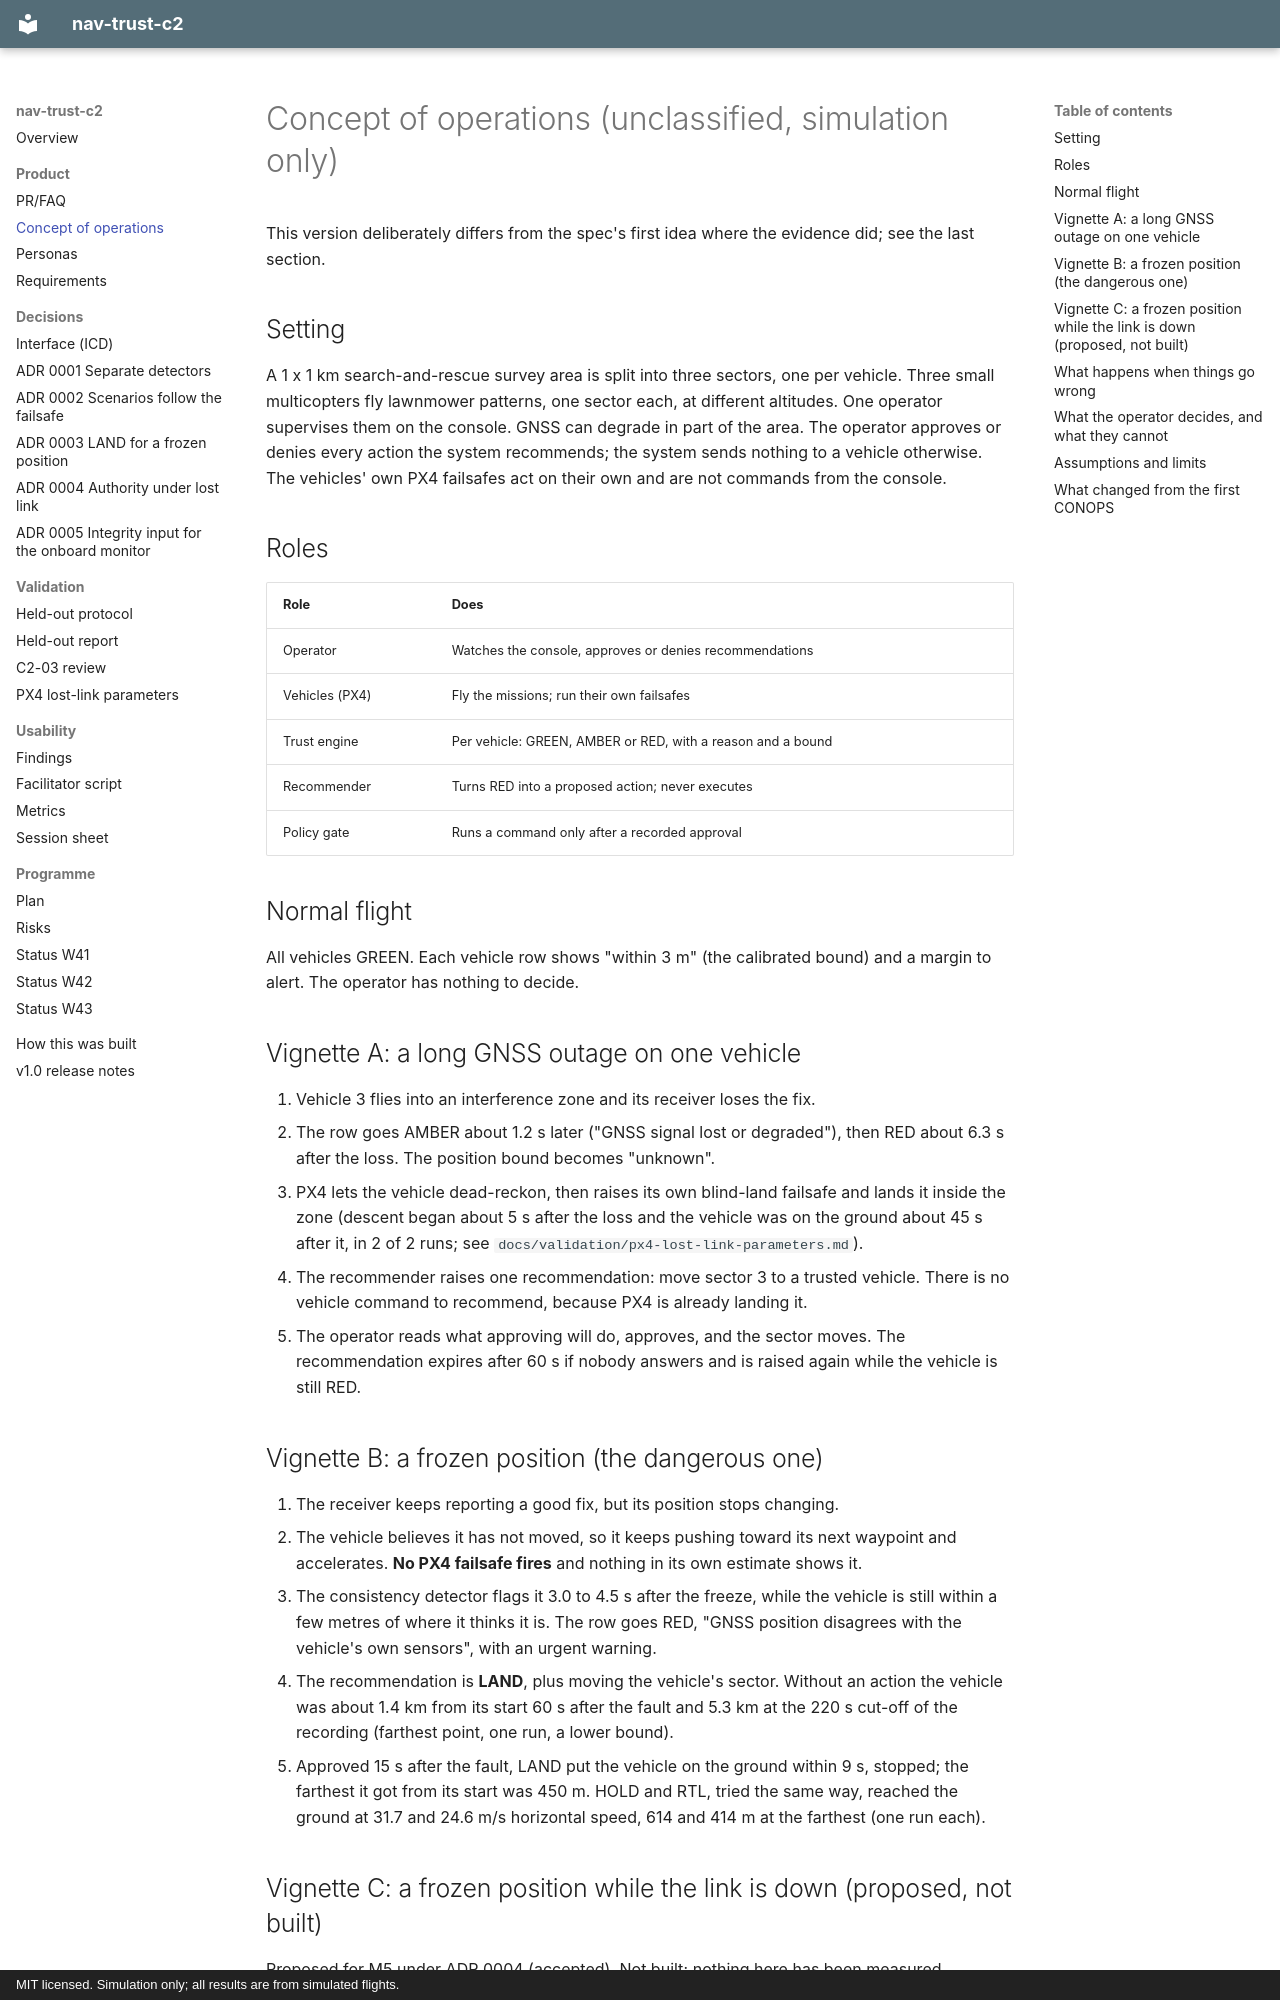

repository: Telschow/nav-trust-c2 · page: product/CONOPS/index.html · generator: mkdocs · copyright: MIT licensed. Simulation only; all results are from simulated flights.

# Concept of operations (unclassified, simulation only)

This version deliberately differs from the spec's first idea where the evidence did; see the last section.

## Setting

A 1 x 1 km search-and-rescue survey area is split into three sectors, one per vehicle. Three small
multicopters fly lawnmower patterns, one sector each, at different altitudes. One operator
supervises them on the console. GNSS can degrade in part of the area. The operator approves or
denies every action the system recommends; the system sends nothing to a vehicle otherwise. The
vehicles' own PX4 failsafes act on their own and are not commands from the console.

## Roles

| Role | Does |
|---|---|
| Operator | Watches the console, approves or denies recommendations |
| Vehicles (PX4) | Fly the missions; run their own failsafes |
| Trust engine | Per vehicle: GREEN, AMBER or RED, with a reason and a bound |
| Recommender | Turns RED into a proposed action; never executes |
| Policy gate | Runs a command only after a recorded approval |

## Normal flight

All vehicles GREEN. Each vehicle row shows "within 3 m" (the calibrated bound) and a margin to alert. The
operator has nothing to decide.

## Vignette A: a long GNSS outage on one vehicle

1. Vehicle 3 flies into an interference zone and its receiver loses the fix.
2. The row goes AMBER about 1.2 s later ("GNSS signal lost or degraded"), then RED about 6.3 s
   after the loss. The position bound becomes "unknown".
3. PX4 lets the vehicle dead-reckon, then raises its own blind-land failsafe and lands it inside
   the zone (descent began about 5 s after the loss and the vehicle was on the ground about 45 s after it, in 2
   of 2 runs; see `docs/validation/px4-lost-link-parameters.md`).
4. The recommender raises one recommendation: move sector 3 to a trusted vehicle. There is no
   vehicle command to recommend, because PX4 is already landing it.
5. The operator reads what approving will do, approves, and the sector moves. The recommendation
   expires after 60 s if nobody answers and is raised again while the vehicle is still RED.

## Vignette B: a frozen position (the dangerous one)

1. The receiver keeps reporting a good fix, but its position stops changing.
2. The vehicle believes it has not moved, so it keeps pushing toward its next waypoint and
   accelerates. **No PX4 failsafe fires** and nothing in its own estimate shows it.
3. The consistency detector flags it 3.0 to 4.5 s after the freeze, while the vehicle is still
   within a few metres of where it thinks it is. The row goes RED, "GNSS position disagrees with
   the vehicle's own sensors", with an urgent warning.
4. The recommendation is **LAND**, plus moving the vehicle's sector. Without an action the vehicle
   was about 1.4 km from its start 60 s after the fault and 5.3 km at the 220 s cut-off of the recording
   (farthest point, one run, a lower bound).
5. Approved 15 s after the fault, LAND put the vehicle on the ground within 9 s, stopped; the farthest
   it got from its start was 450 m. HOLD and RTL, tried the same way, reached the ground at 31.7 and
   24.6 m/s horizontal speed, 614 and 414 m at the farthest (one run each).
